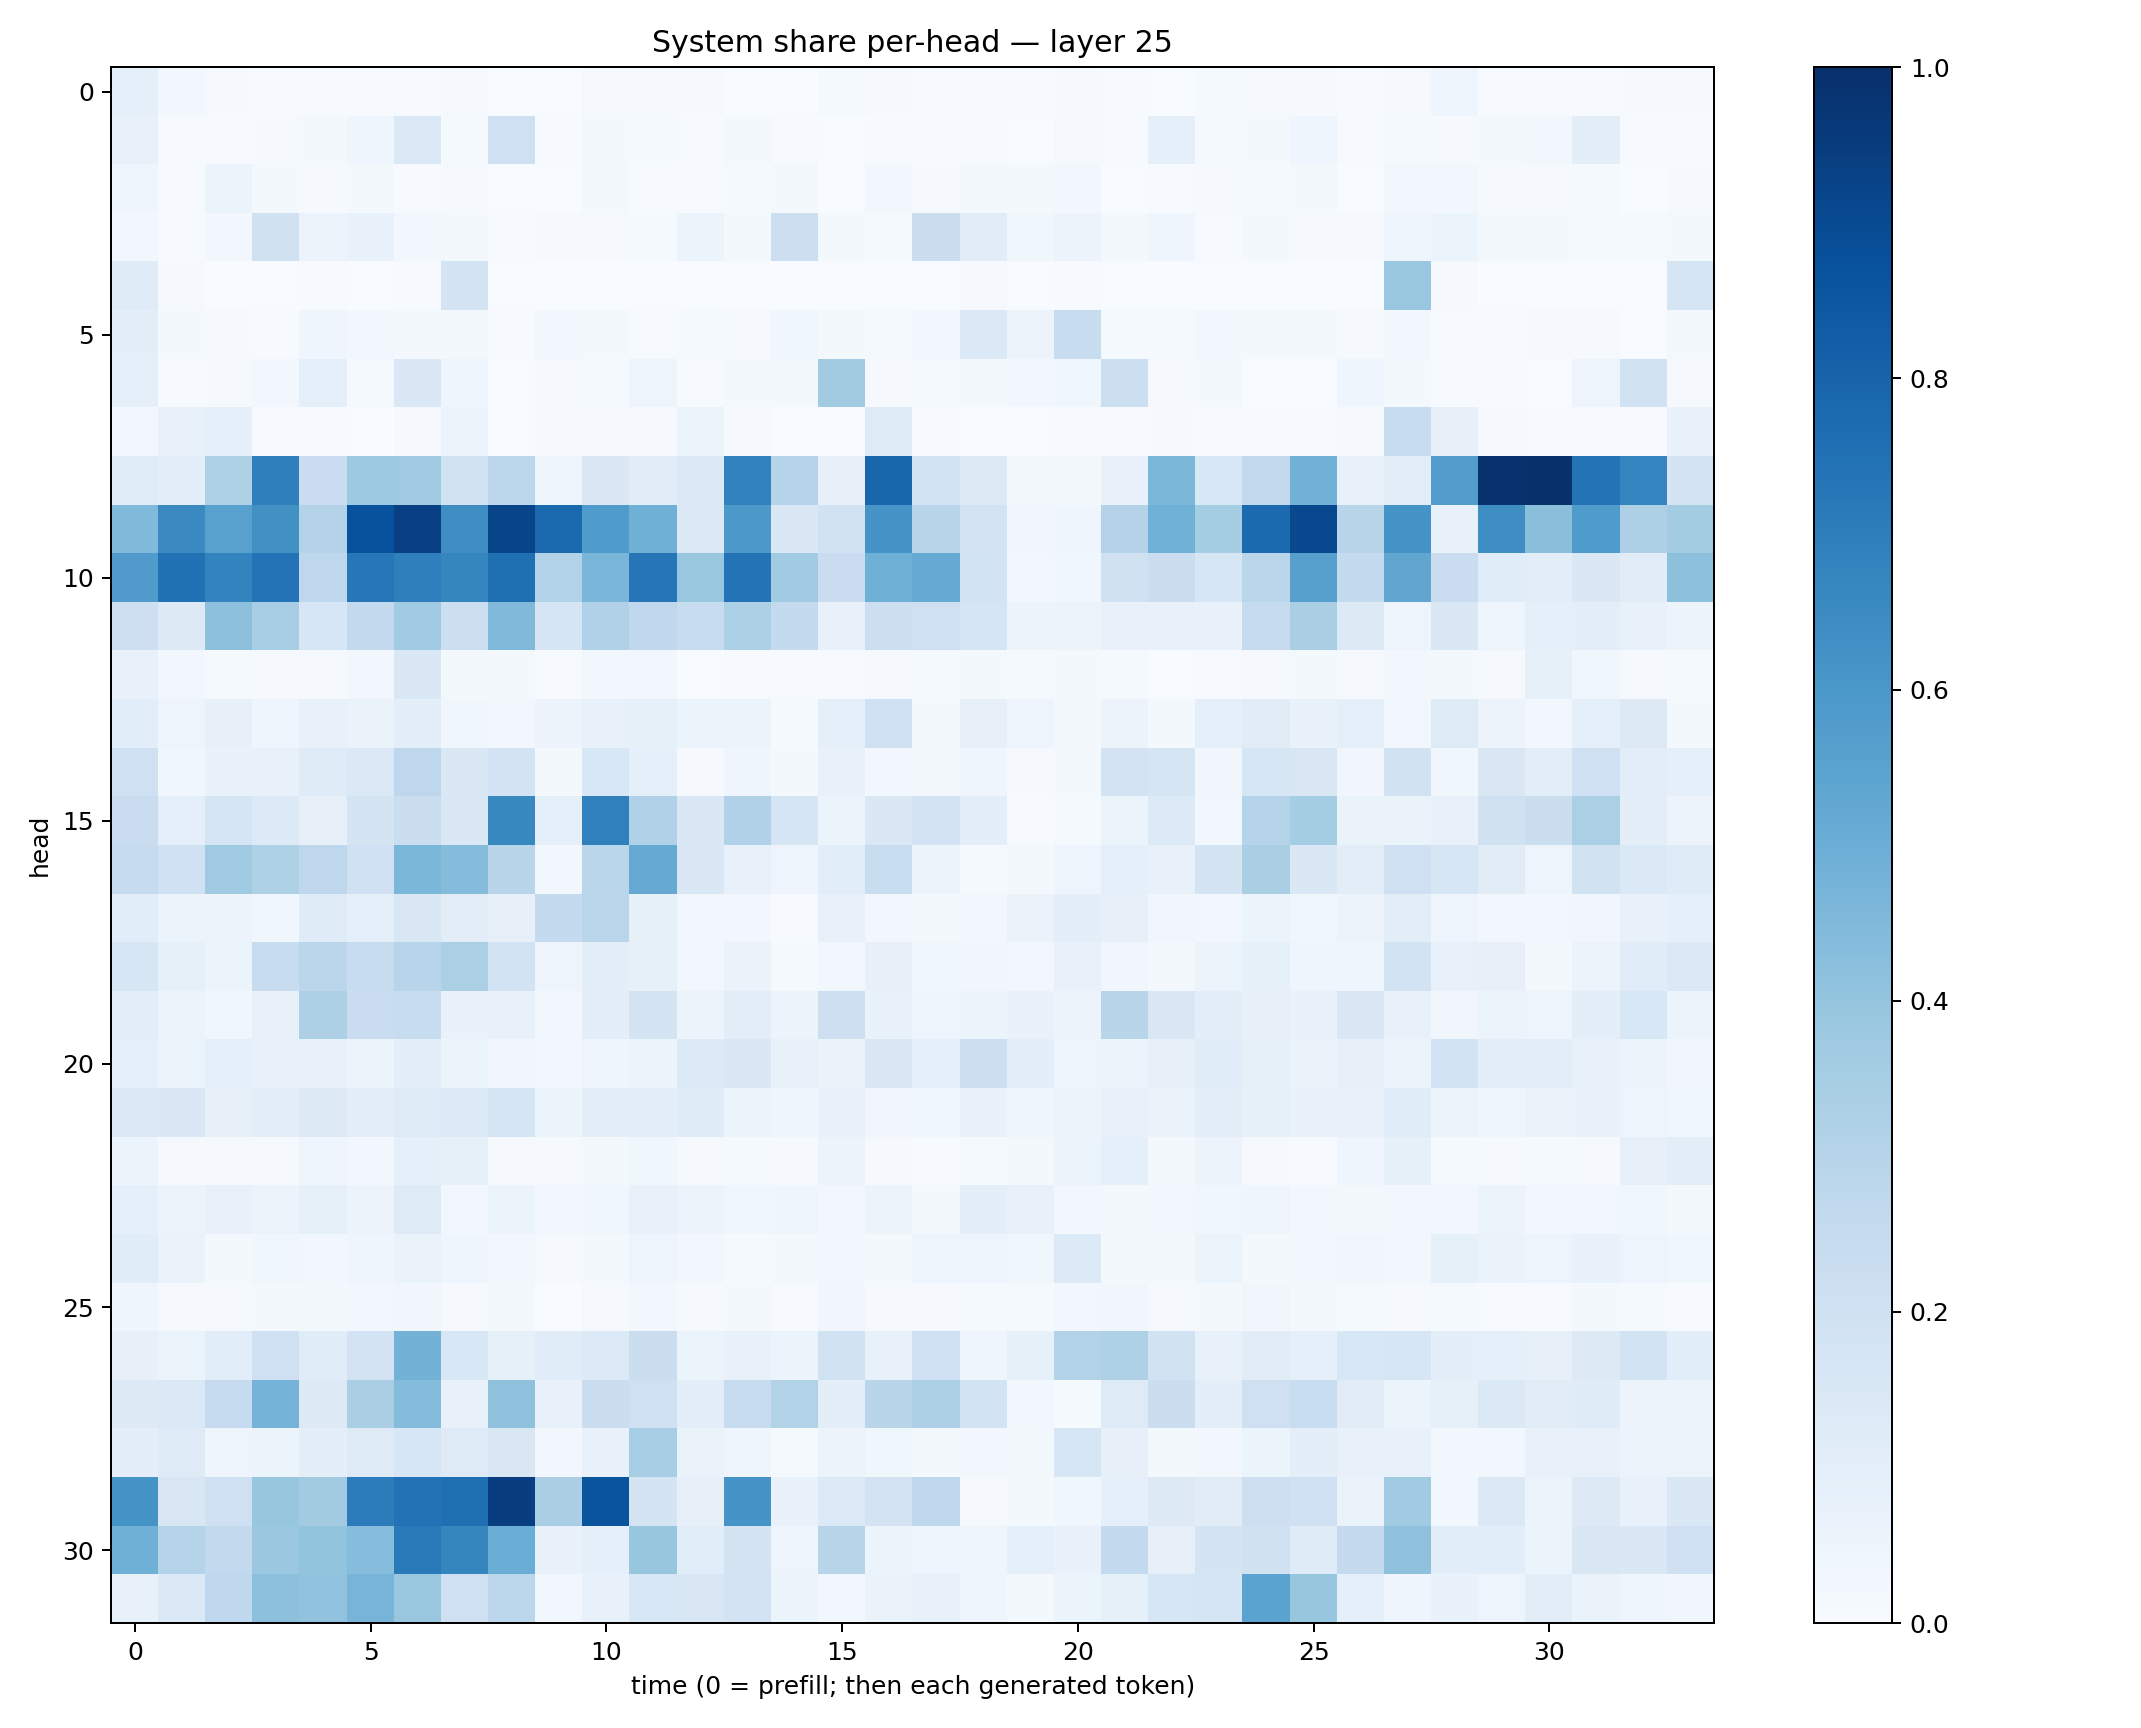

The data file committed next to this chart (first rows):
0.08880705, 0.028155511, 0.010845723, 0.0052328156, 0.0057181586, 0.005407719, 0.0065048966, 0.009514502, 0.0026350783, 0.0029128639, 0.0107138, 0.011076855, 0.009228702, 0.0038227441, 0.0031323673, 0.012704327, 0.009944291, 0.0072702593, 0.00681968, 0.006492781, 0.008009724, 0.0044040116, 0.0031836252, 0.012418041
0.07588, 0.007673, 0.005488, 0.01133, 0.0212, 0.04306, 0.1399, 0.01518, 0.206, 0.005904, 0.0201, 0.0142, 0.005722, 0.02074, 0.006063, 0.003726, 0.007611, 0.00469, 0.00465, 0.002958, 0.009418, 0.00441, 0.09105, 0.01213
0.04206, 0.006205, 0.05366, 0.01607, 0.009321, 0.02329, 0.007361, 0.01004, 0.003215, 0.0035, 0.01583, 0.007336, 0.005354, 0.01336, 0.01852, 0.002426, 0.02927, 0.01121, 0.02064, 0.01858, 0.0249, 0.002285, 0.006024, 0.01162
0.02579, 0.006821, 0.02606, 0.1959, 0.05761, 0.06686, 0.03021, 0.01685, 0.005562, 0.008511, 0.008263, 0.01462, 0.05177, 0.01936, 0.2159, 0.02139, 0.01228, 0.2194, 0.1104, 0.03545, 0.05599, 0.02051, 0.03953, 0.005602
0.1183, 0.009558, 0.002324, 0.003664, 0.007052, 0.00215, 0.006217, 0.1795, 0.001826, 0.001434, 0.002301, 0.002578, 0.001435, 0.0006019, 0.00321, 0.000931, 0.0009344, 0.001573, 0.009781, 0.001967, 0.004214, 0.001176, 0.0001308, 0.003034
0.09434, 0.01637, 0.008042, 0.004478, 0.04144, 0.02911, 0.01746, 0.01964, 0.007585, 0.02415, 0.01622, 0.006244, 0.01542, 0.008252, 0.03836, 0.01605, 0.01423, 0.02667, 0.1406, 0.05571, 0.2411, 0.01442, 0.01538, 0.0312
0.09069, 0.006897, 0.008671, 0.02955, 0.08922, 0.01228, 0.1484, 0.04085, 0.003894, 0.008343, 0.01503, 0.04845, 0.004953, 0.01655, 0.01877, 0.3627, 0.00889, 0.01267, 0.01696, 0.03067, 0.03606, 0.2176, 0.008602, 0.01983
0.02905, 0.07342, 0.08719, 0.00769, 0.007061, 0.003719, 0.01141, 0.05442, 0.002371, 0.01033, 0.008474, 0.01143, 0.05264, 0.00895, 0.000897, 0.003123, 0.1215, 0.005735, 0.00349, 0.001718, 0.005678, 0.004107, 0.007896, 0.004225
0.1152, 0.09452, 0.3234, 0.6929, 0.2286, 0.3729, 0.3677, 0.1926, 0.2802, 0.0484, 0.1444, 0.1115, 0.1398, 0.6831, 0.2971, 0.07921, 0.7901, 0.186, 0.1261, 0.01572, 0.0217, 0.07145, 0.4601, 0.1551
0.4458, 0.654, 0.5563, 0.6275, 0.3054, 0.8718, 0.9339, 0.6385, 0.9213, 0.7793, 0.5831, 0.4899, 0.1377, 0.5947, 0.147, 0.1931, 0.6126, 0.2914, 0.1806, 0.03331, 0.04081, 0.3059, 0.4849, 0.3531
0.5794, 0.7468, 0.6771, 0.741, 0.2767, 0.7253, 0.6934, 0.6688, 0.755, 0.3155, 0.4632, 0.7304, 0.3899, 0.7398, 0.3647, 0.2269, 0.4906, 0.5173, 0.1852, 0.02726, 0.03578, 0.1988, 0.219, 0.1605
0.2124, 0.1268, 0.4164, 0.3456, 0.1564, 0.2603, 0.3661, 0.2166, 0.4486, 0.1715, 0.319, 0.2659, 0.2396, 0.3309, 0.2559, 0.07131, 0.2172, 0.2097, 0.1682, 0.06035, 0.06158, 0.07183, 0.07165, 0.06977
0.07785, 0.03091, 0.0123, 0.01151, 0.01069, 0.02855, 0.1415, 0.01877, 0.02179, 0.005843, 0.02664, 0.02828, 0.002806, 0.004291, 0.006387, 0.007181, 0.008139, 0.01392, 0.02134, 0.01387, 0.01785, 0.01303, 0.003742, 0.007051
0.1068, 0.05003, 0.07961, 0.03959, 0.07618, 0.06489, 0.09674, 0.03784, 0.02806, 0.0563, 0.07121, 0.08545, 0.05165, 0.06069, 0.01354, 0.0898, 0.2006, 0.01598, 0.0814, 0.05047, 0.01763, 0.0585, 0.02246, 0.08982
0.2078, 0.03788, 0.06863, 0.07295, 0.1204, 0.137, 0.2752, 0.1419, 0.18, 0.02014, 0.1553, 0.08707, 0.0113, 0.04311, 0.01653, 0.07187, 0.03018, 0.01988, 0.04546, 0.01123, 0.01962, 0.1828, 0.169, 0.03401
0.2292, 0.08599, 0.1658, 0.1363, 0.07978, 0.1782, 0.2197, 0.1475, 0.6587, 0.09124, 0.6885, 0.3174, 0.1427, 0.3202, 0.1653, 0.05871, 0.1439, 0.1836, 0.09462, 0.006733, 0.01468, 0.06042, 0.1343, 0.02913
0.2449, 0.1996, 0.3678, 0.324, 0.2741, 0.2015, 0.4576, 0.4372, 0.291, 0.02909, 0.2886, 0.5132, 0.1436, 0.07732, 0.04732, 0.1074, 0.2341, 0.05754, 0.01445, 0.01894, 0.05078, 0.09249, 0.07544, 0.1779
0.1077, 0.05865, 0.05564, 0.03804, 0.119, 0.08642, 0.1497, 0.1035, 0.0787, 0.2541, 0.2848, 0.08374, 0.02425, 0.03021, 0.005969, 0.07432, 0.02599, 0.02187, 0.02455, 0.0631, 0.09662, 0.0804, 0.03399, 0.02411
0.1599, 0.08393, 0.06229, 0.2402, 0.2833, 0.2382, 0.2953, 0.3341, 0.1837, 0.04954, 0.09833, 0.08405, 0.0275, 0.06571, 0.0129, 0.02983, 0.08121, 0.03653, 0.03436, 0.0253, 0.07202, 0.03205, 0.02282, 0.05989
0.1035, 0.05908, 0.03741, 0.07503, 0.3266, 0.2274, 0.2402, 0.06769, 0.07621, 0.02735, 0.09531, 0.1783, 0.05562, 0.1046, 0.05921, 0.2142, 0.06928, 0.04807, 0.05926, 0.06892, 0.0579, 0.2919, 0.1517, 0.09764
0.088, 0.05078, 0.08594, 0.07655, 0.07767, 0.06121, 0.09708, 0.0589, 0.03144, 0.0263, 0.04159, 0.06247, 0.1347, 0.1406, 0.07691, 0.06591, 0.1467, 0.08848, 0.2171, 0.09815, 0.04737, 0.0609, 0.07894, 0.1135
0.1386, 0.1419, 0.0805, 0.09506, 0.1264, 0.1041, 0.1214, 0.1366, 0.1659, 0.06131, 0.09657, 0.09746, 0.1177, 0.06136, 0.04527, 0.07484, 0.03401, 0.03851, 0.06914, 0.04061, 0.05697, 0.07532, 0.06311, 0.0954
0.06151, 0.009397, 0.007871, 0.0107, 0.04447, 0.0251, 0.08923, 0.08408, 0.008013, 0.009219, 0.01809, 0.03621, 0.008727, 0.01363, 0.009777, 0.05522, 0.0083, 0.004675, 0.0125, 0.01995, 0.05251, 0.08926, 0.01792, 0.05475
0.08651, 0.06132, 0.07115, 0.05751, 0.08358, 0.05653, 0.1219, 0.02617, 0.05255, 0.02708, 0.03661, 0.07318, 0.05716, 0.03647, 0.0406, 0.02724, 0.05374, 0.01622, 0.1005, 0.07731, 0.02624, 0.0215, 0.02387, 0.03671
0.1169, 0.06559, 0.01793, 0.03604, 0.03006, 0.04021, 0.06408, 0.04622, 0.02463, 0.01133, 0.01675, 0.04961, 0.02882, 0.01186, 0.0177, 0.02887, 0.01949, 0.04693, 0.04943, 0.03751, 0.1366, 0.01952, 0.01755, 0.06093
0.04331, 0.009155, 0.00915, 0.01663, 0.01931, 0.0276, 0.03429, 0.01134, 0.02174, 0.003007, 0.01106, 0.02705, 0.009175, 0.02045, 0.007622, 0.03185, 0.009656, 0.01067, 0.01234, 0.01554, 0.03103, 0.03386, 0.01028, 0.02058
0.07942, 0.0611, 0.1081, 0.2045, 0.1157, 0.1834, 0.4766, 0.1531, 0.08278, 0.1152, 0.1362, 0.2211, 0.06205, 0.07197, 0.05365, 0.193, 0.07213, 0.2102, 0.04222, 0.08478, 0.3111, 0.3208, 0.192, 0.07763
0.1259, 0.1398, 0.2482, 0.4764, 0.1284, 0.336, 0.4371, 0.07683, 0.4121, 0.07707, 0.2204, 0.2037, 0.09644, 0.2365, 0.3126, 0.09706, 0.2922, 0.3277, 0.1858, 0.02728, 0.01436, 0.1246, 0.2258, 0.101
0.09828, 0.1241, 0.04915, 0.05202, 0.09466, 0.1236, 0.1579, 0.1223, 0.1519, 0.02454, 0.07135, 0.3446, 0.06495, 0.04081, 0.01419, 0.05526, 0.03849, 0.01924, 0.02446, 0.01606, 0.1564, 0.08187, 0.02306, 0.03084
0.6155, 0.1513, 0.2047, 0.3922, 0.3624, 0.7039, 0.7451, 0.7566, 0.9429, 0.3369, 0.8602, 0.1743, 0.0814, 0.6124, 0.06849, 0.1335, 0.1822, 0.2689, 0.01093, 0.01988, 0.03585, 0.08682, 0.1272, 0.112
0.4901, 0.2998, 0.2605, 0.3828, 0.3985, 0.4302, 0.7137, 0.6706, 0.5003, 0.06738, 0.08952, 0.3928, 0.1078, 0.176, 0.04791, 0.2922, 0.06107, 0.04479, 0.04136, 0.0876, 0.06952, 0.2548, 0.08113, 0.1778
0.07744, 0.1385, 0.2683, 0.4144, 0.4055, 0.4695, 0.3875, 0.2109, 0.2806, 0.02414, 0.07789, 0.1544, 0.1498, 0.1825, 0.05109, 0.02464, 0.06331, 0.07558, 0.03936, 0.02269, 0.05283, 0.08551, 0.1587, 0.1718
